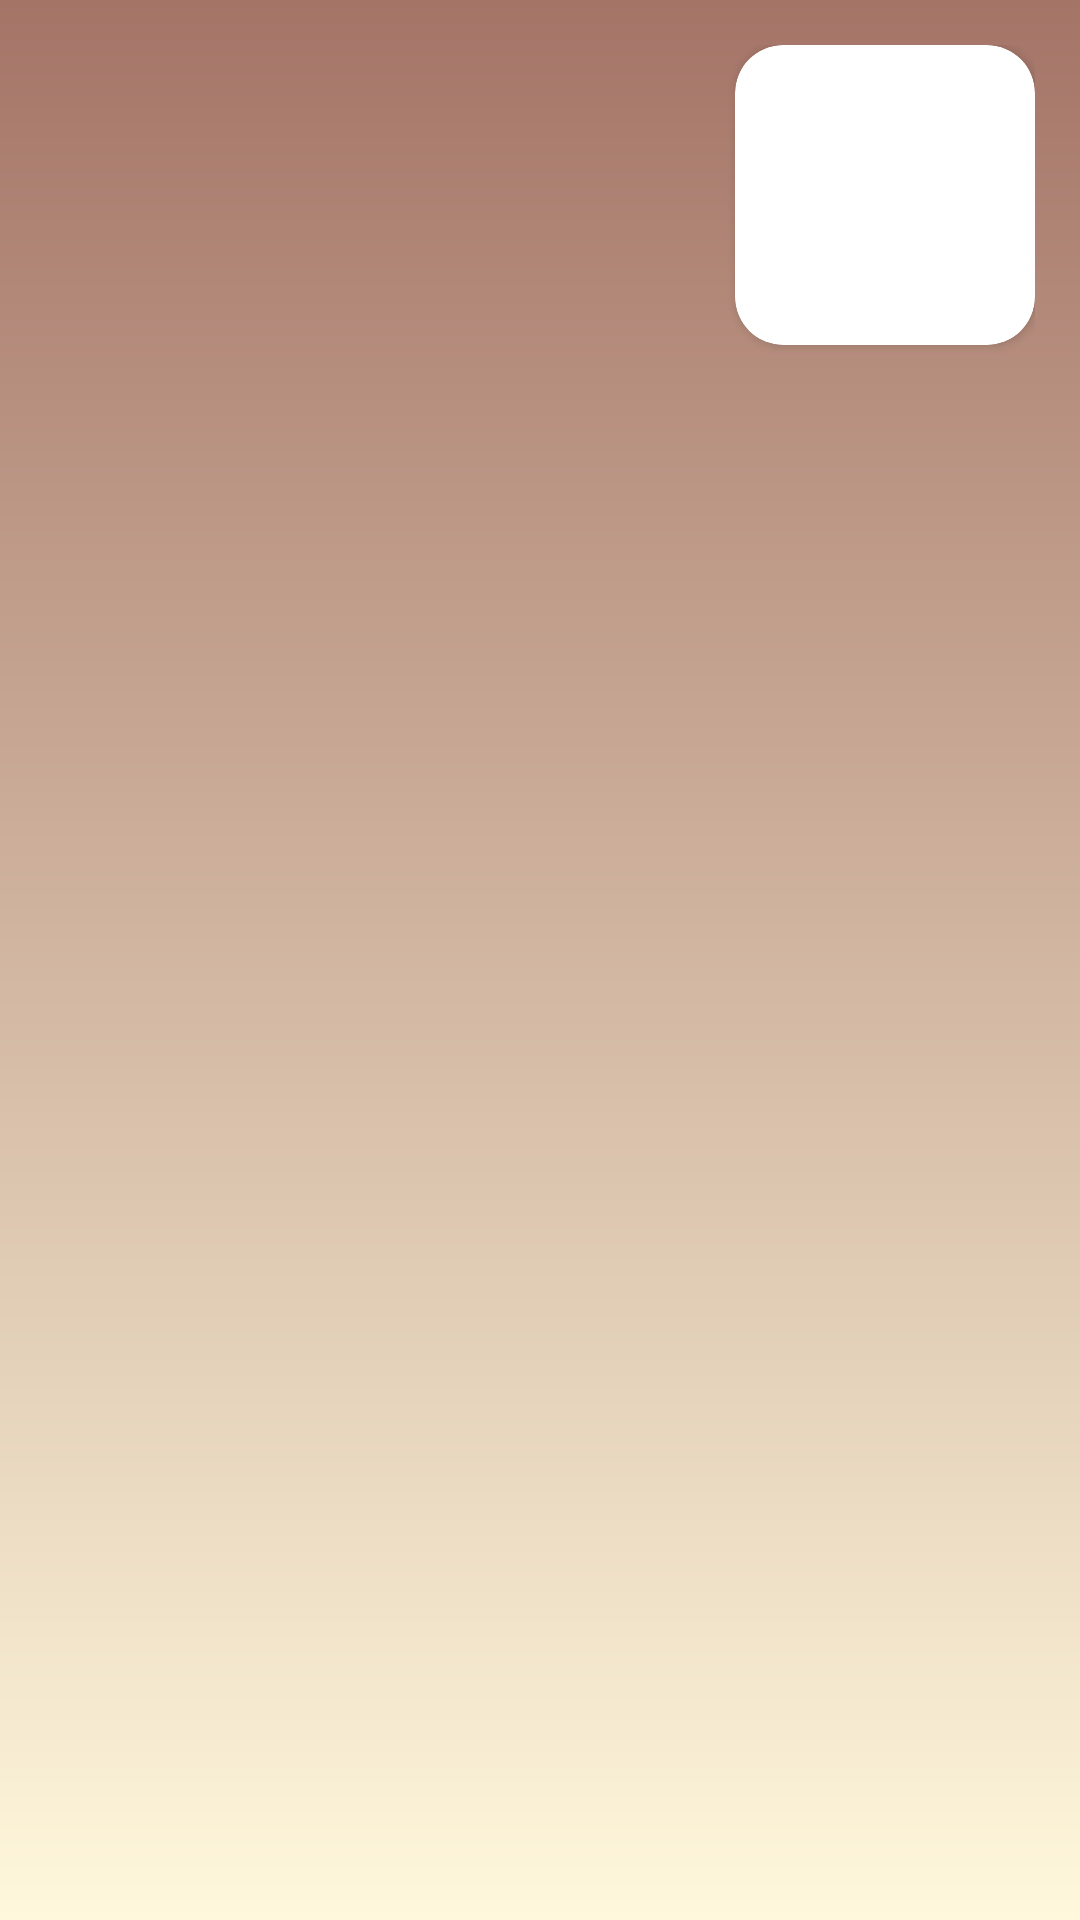

Reconstruct the res/layout file that produces this screen, plus the resources it refers to.
<!-- AndroidManifest.xml: application theme Theme.CaffyCart -->
<!-- res/layout/coffee_list_activity.xml -->
<?xml version="1.0" encoding="utf-8"?>
<RelativeLayout xmlns:android="http://schemas.android.com/apk/res/android"
    xmlns:app="http://schemas.android.com/apk/res-auto"
    xmlns:tools="http://schemas.android.com/tools"
    android:layout_width="match_parent"
    android:layout_height="100dp"
    android:layout_margin="5dp"
    android:background="@drawable/gradient_background"
    android:padding="15dp">

    <TextView
        android:id="@+id/text_view_coffee_name"
        android:layout_width="match_parent"
        android:layout_height="wrap_content"
        android:layout_toStartOf="@id/card_view_project_icon_container"
        android:fontFamily="@font/signika"
        android:paddingLeft="10dp"
        android:textColor="#272727"
        android:textSize="20sp"
        tools:text="The App Title" />

    <TextView
        android:id="@+id/text_view_coffee_description"
        android:layout_width="match_parent"
        android:layout_height="wrap_content"
        android:layout_below="@id/text_view_coffee_name"
        android:layout_marginTop="8dp"
        android:layout_toStartOf="@id/card_view_project_icon_container"
        android:fontFamily="@font/opensans_light"
        android:paddingLeft="10dp"
        android:textColor="#000000"
        android:textSize="25sp"
        android:textStyle="bold"
        tools:text="Price : 60 Rs" />


    <androidx.cardview.widget.CardView
        android:id="@+id/card_view_project_icon_container"
        android:layout_width="100dp"
        android:layout_height="100dp"
        android:layout_alignParentEnd="true"
        android:layout_marginStart="12dp"
        app:cardCornerRadius="16dp">

        <ImageView
            android:id="@+id/image_view_project_icon"
            android:layout_width="match_parent"
            android:layout_height="match_parent"
            android:scaleType="centerCrop"
            tools:src="@drawable/affogatocoffee" />

    </androidx.cardview.widget.CardView>

</RelativeLayout>
<!-- resources referenced by this layout -->
<resources>
  <!-- drawable gradient_background (drawable) -->
  <?xml version="1.0" encoding="utf-8"?>
  <shape xmlns:android="http://schemas.android.com/apk/res/android">
      <gradient
          android:startColor="#a47467"
          android:endColor="#FFF8DC"
          android:angle="270"/>
  </shape>
  <style name="Theme.CaffyCart" parent="Theme.MaterialComponents.DayNight.DarkActionBar">
          
          <item name="colorPrimary">@color/black</item>
          <item name="colorPrimaryVariant">@color/purple_700</item>
          <item name="colorOnPrimary">@color/white</item>
          
          <item name="colorSecondary">@color/teal_200</item>
          <item name="colorSecondaryVariant">@color/teal_700</item>
          <item name="colorOnSecondary">@color/black</item>
          
  
  
          
          <item name="android:statusBarColor">@color/black</item>
          <item name="android:fontFamily">sans-serif-light</item>
      </style>
  <!-- not gathered from this repository: default colours our renderer supplied (Android Studio template values) -->
  <color name="purple_700">#FF3700B3</color>
  <color name="teal_200">#FF03DAC5</color>
  <color name="teal_700">#FF018786</color>
  <color name="black">#FF000000</color>
  <color name="white">#FFFFFFFF</color>
</resources>
